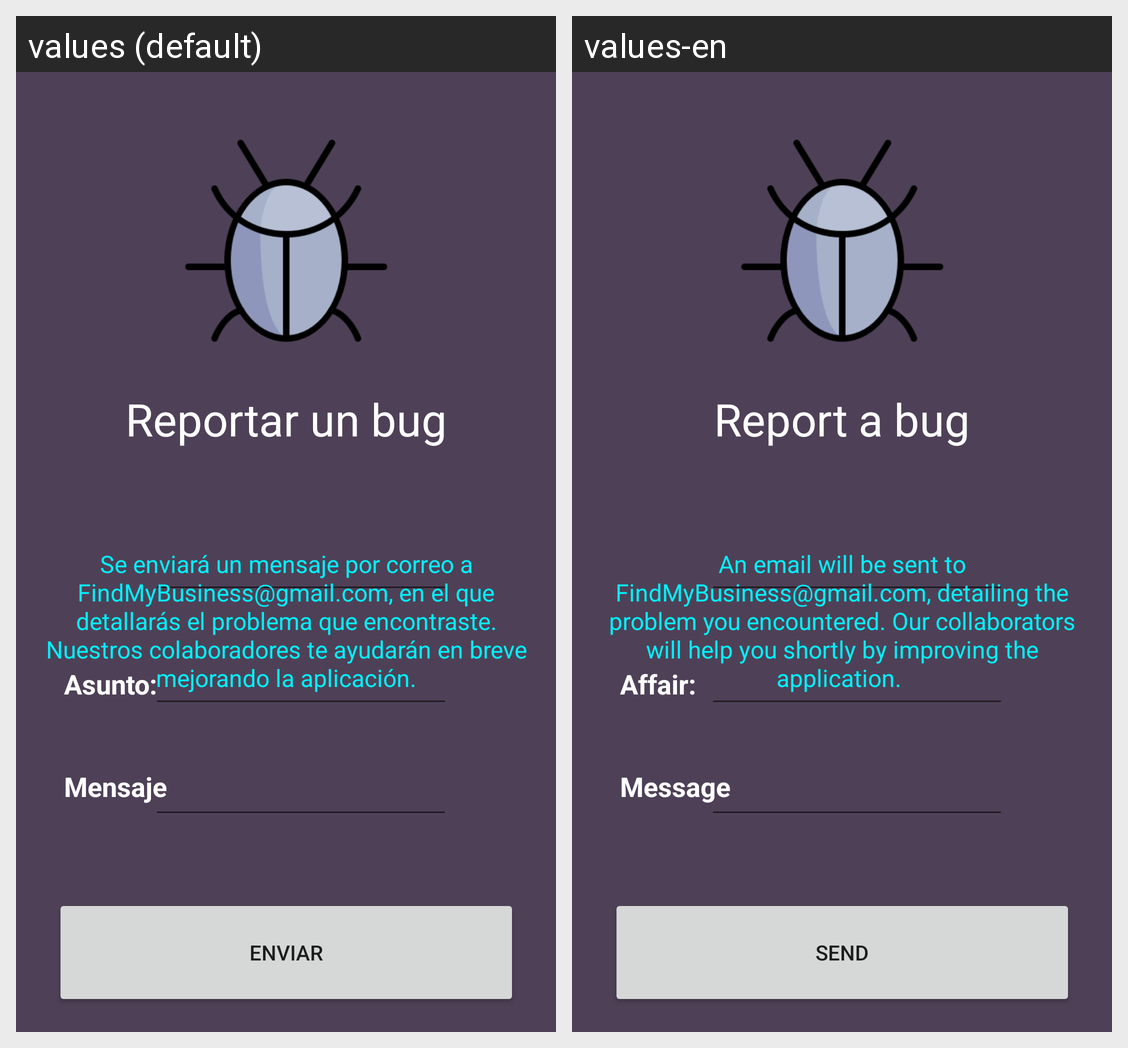

For this localized Android screen grid, give each drawn string resource with its value in every locale shown.
Android screen res/layout/activity_bugs.xml rendered under 2 locales, left to right: values (default), values-en. Device: Nexus 5 (rendered at 1080×1920; each locale shown at half size, 540×960, under a caption strip naming it); theme Theme.FindMyBusiness.NoActionBar.
Strings drawn on this screen, with the default value and each locale's value (text and hints the layout hard-codes, and strings that could not be matched under every locale, appear in the picture but are not listed):

reportar_un_bug
  values: Reportar un bug
  values-en: Report a bug

enviar
  values: ENVIAR
  values-en: Send

mensaje
  values: Mensaje
  values-en: Message

asunto
  values: Asunto:
  values-en: Affair: 

se_enviar_un_mensaje_por_correo_a_findmybusiness_gmail_com_en_el_que_detallar_s_el_problema_que_encontraste_nuestros_colaboradores_te_ayudar_n_en_breve_mejorando_la_aplicaci_n
  values: Se enviará un mensaje por correo a FindMyBusiness@gmail.com, en el que detallarás el problema que encontraste. Nuestros colaboradores te ayudarán en breve mejorando la aplicación.
  values-en: An email will be sent to FindMyBusiness@gmail.com, detailing the problem you encountered. Our collaborators will help you shortly by improving the application.
